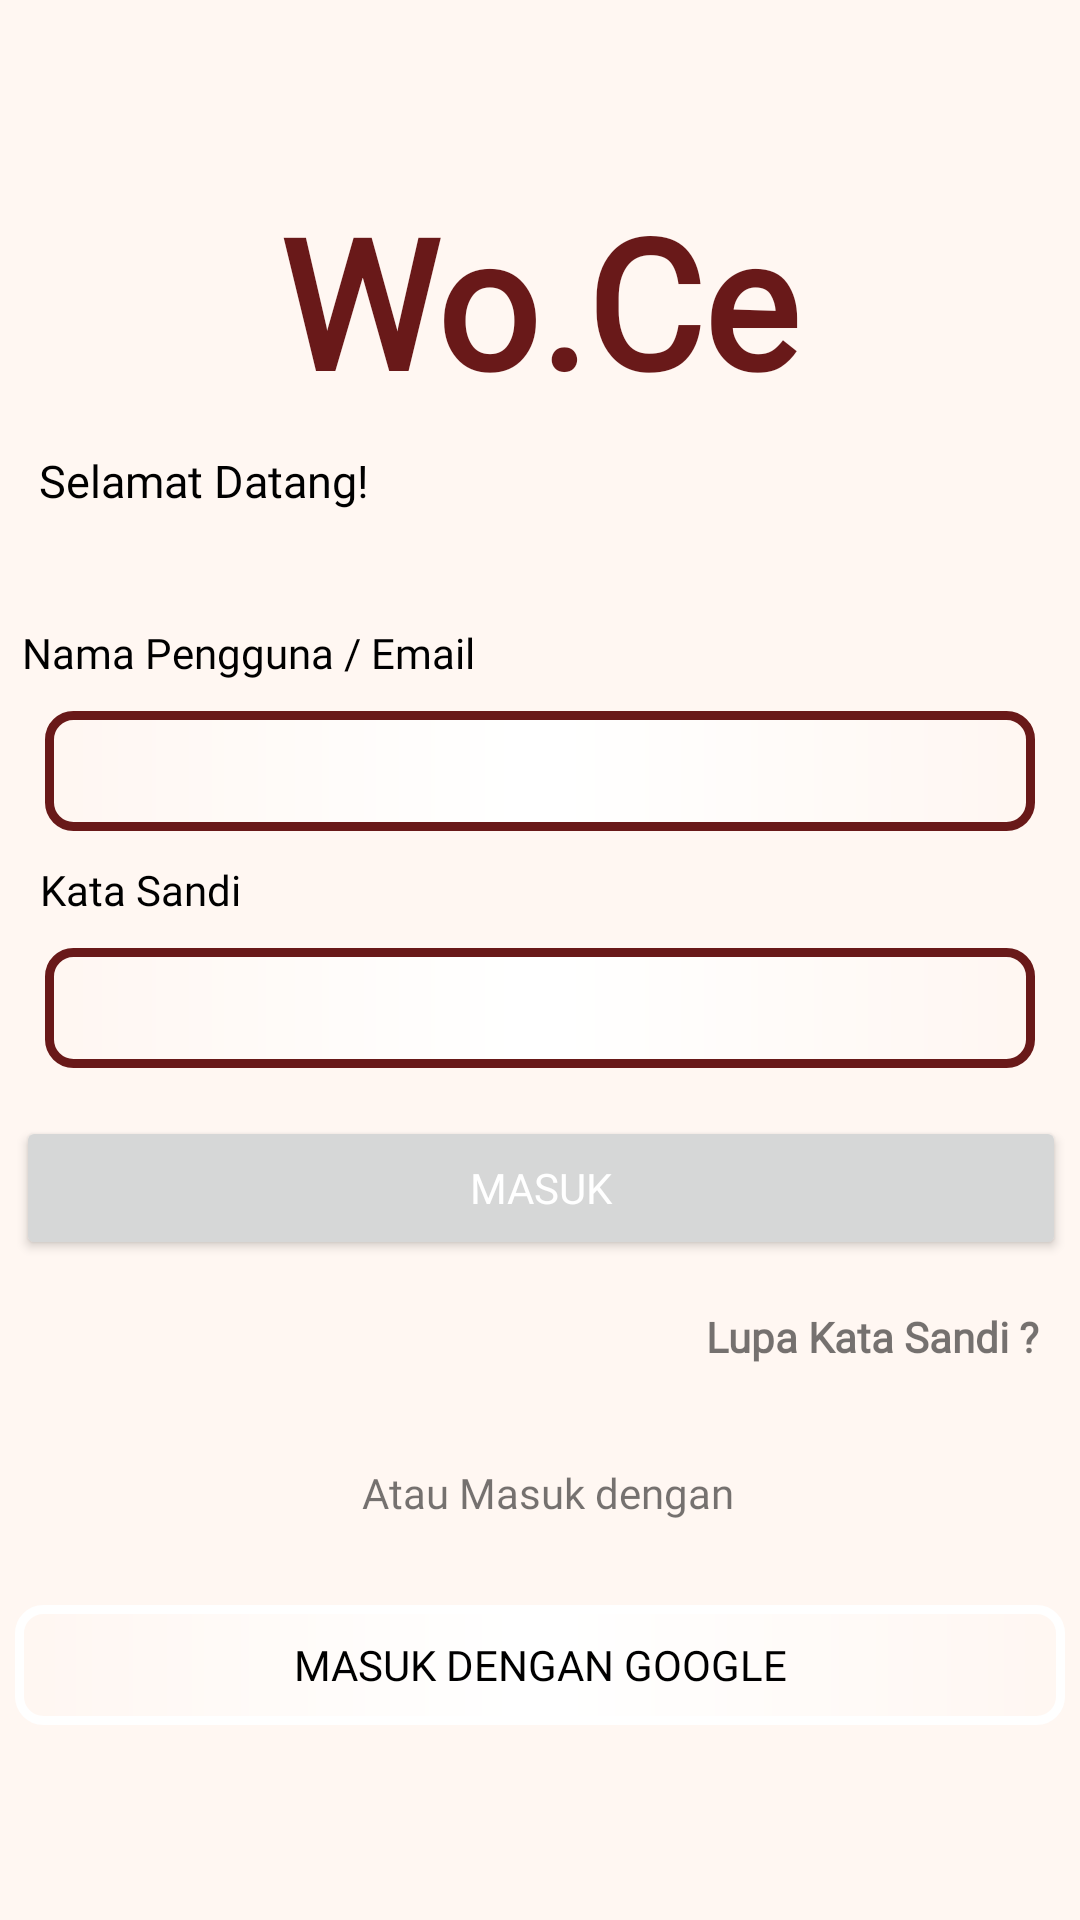

Produce the Android XML layout that renders to this screen, including the resource entries it uses.
<!-- AndroidManifest.xml: application theme Theme.WomenCenter -->
<!-- res/layout/activity_login_activty.xml -->
<?xml version="1.0" encoding="utf-8"?>
<androidx.constraintlayout.widget.ConstraintLayout xmlns:android="http://schemas.android.com/apk/res/android"
    xmlns:app="http://schemas.android.com/apk/res-auto"
    xmlns:tools="http://schemas.android.com/tools"
    android:layout_width="match_parent"
    android:layout_height="match_parent"
    android:background="@color/primary"
    tools:context=".ui.login_register.LoginActivty">

    <TextView
        android:layout_width="wrap_content"
        android:layout_height="wrap_content"
        android:layout_marginBottom="28dp"
        android:text="Selamat Datang!"
        android:fontFamily="@font/nuntobold"
        android:textColor="@color/black"
        android:textSize="15dp"
        app:layout_constraintBottom_toTopOf="@+id/tv_username"
        app:layout_constraintEnd_toEndOf="parent"
        app:layout_constraintHorizontal_bias="0.052"
        app:layout_constraintStart_toStartOf="parent"
        app:layout_constraintTop_toBottomOf="@+id/textView" />

    <TextView
        android:id="@+id/textView"
        android:fontFamily="@font/qwitcherbold"
        android:layout_width="wrap_content"
        android:layout_height="wrap_content"
        android:layout_marginTop="60dp"
        android:text="Wo.Ce"
        android:textColor="#691919"
        android:textSize="60sp"
        android:textStyle="bold"
        app:layout_constraintEnd_toEndOf="parent"
        app:layout_constraintHorizontal_bias="0.498"
        app:layout_constraintStart_toStartOf="parent"
        app:layout_constraintTop_toTopOf="parent" />

    <EditText
        android:id="@+id/edt_username"
        android:background="@drawable/btnggle"
        android:layout_width="match_parent"
        android:layout_height="40dp"
        android:layout_marginTop="10dp"
        android:layout_marginEnd="15dp"
        android:layout_marginStart="15dp"
        app:layout_constraintEnd_toEndOf="parent"
        app:layout_constraintStart_toStartOf="parent"
        app:layout_constraintTop_toBottomOf="@+id/tv_username" />

    <Button
        android:id="@+id/btn_login"
        android:layout_width="350dp"
        android:layout_height="0dp"
        android:layout_marginTop="16dp"
        android:text="Masuk"
        android:fontFamily="@font/nuntobold"
        android:textColor="@color/white"
        app:layout_constraintEnd_toEndOf="parent"
        app:layout_constraintHorizontal_bias="0.545"
        app:layout_constraintStart_toStartOf="parent"
        app:layout_constraintTop_toBottomOf="@+id/edt_password"
        />

    <Button
        android:id="@+id/btn_login2"
        android:layout_width="350dp"
        android:layout_height="40dp"
        android:layout_marginTop="28dp"
        android:background="@drawable/btnggle"
        android:text="Masuk dengan google"
        android:textColor="@color/black"
        android:fontFamily="@font/nuntobold"
        android:backgroundTint="@color/white"
        app:layout_constraintEnd_toEndOf="parent"
        app:layout_constraintHorizontal_bias="0.491"
        app:layout_constraintStart_toStartOf="parent"
        app:layout_constraintTop_toBottomOf="@+id/textView7" />

    <ImageView
        android:layout_width="20dp"
        android:layout_height="20dp"
        android:layout_marginTop="535dp"
        android:src="@drawable/google"
        android:layout_marginStart="25dp"
        app:layout_constraintEnd_toEndOf="parent"
        app:layout_constraintHorizontal_bias="0.106"
        app:layout_constraintStart_toStartOf="parent"
        app:layout_constraintTop_toTopOf="parent" />

    <TextView
        android:layout_width="wrap_content"
        android:layout_height="wrap_content"
        android:layout_marginTop="16dp"
        android:text="Lupa Kata Sandi ?"
        android:textStyle="bold"
        android:fontFamily="@font/nuntobold"
        app:layout_constraintEnd_toEndOf="parent"
        app:layout_constraintHorizontal_bias="0.946"
        app:layout_constraintStart_toStartOf="parent"
        app:layout_constraintTop_toBottomOf="@+id/btn_login" />

    <EditText
        android:id="@+id/edt_password"
        android:background="@drawable/btnggle"
        android:layout_width="match_parent"
        android:layout_height="40dp"
        android:layout_marginTop="10dp"
        android:layout_marginEnd="15dp"
        android:layout_marginStart="15dp"
        app:layout_constraintEnd_toEndOf="parent"
        app:layout_constraintStart_toStartOf="parent"
        app:layout_constraintTop_toBottomOf="@+id/tv_password" />

    <TextView
        android:id="@+id/tv_username"
        android:layout_width="wrap_content"
        android:layout_height="wrap_content"
        android:layout_marginTop="68dp"
        android:layout_marginEnd="88dp"
        android:text="Nama Pengguna / Email"
        android:fontFamily="@font/nuntobold"
        android:textColor="@color/black"
        app:layout_constraintEnd_toEndOf="parent"
        app:layout_constraintHorizontal_bias="0.061"
        app:layout_constraintStart_toStartOf="parent"
        app:layout_constraintTop_toBottomOf="@+id/textView" />

    <TextView
        android:id="@+id/tv_password"
        android:layout_width="wrap_content"
        android:layout_height="wrap_content"
        android:text="Kata Sandi"
        android:layout_marginTop="10dp"
        android:textColor="@color/black"
        android:fontFamily="@font/nuntobold"
        app:layout_constraintEnd_toEndOf="parent"
        app:layout_constraintHorizontal_bias="0.045"
        app:layout_constraintStart_toStartOf="parent"
        app:layout_constraintTop_toBottomOf="@+id/edt_username" />

    <TextView
        android:id="@+id/textView6"
        android:layout_width="wrap_content"
        android:layout_height="wrap_content"
        android:layout_marginTop="152dp"
        android:text="Belum punya akun ?"
        android:fontFamily="@font/nuntobold"
        app:layout_constraintBottom_toBottomOf="parent"
        app:layout_constraintEnd_toEndOf="parent"
        app:layout_constraintHorizontal_bias="0.498"
        app:layout_constraintStart_toStartOf="parent"
        app:layout_constraintTop_toBottomOf="@+id/textView7"
        app:layout_constraintVertical_bias="0.017" />

    <TextView
        android:id="@+id/textView7"
        android:layout_width="wrap_content"
        android:layout_height="wrap_content"
        android:layout_marginTop="68dp"
        android:text="Atau Masuk dengan"
        android:fontFamily="@font/nuntobold"
        app:layout_constraintEnd_toEndOf="parent"
        app:layout_constraintHorizontal_bias="0.512"
        app:layout_constraintStart_toStartOf="parent"
        app:layout_constraintTop_toBottomOf="@+id/btn_login" />

    <TextView
        android:id="@+id/textView3"
        android:layout_width="wrap_content"
        android:layout_height="wrap_content"
        android:layout_marginStart="12dp"
        android:layout_marginTop="86dp"
        android:fontFamily="@font/nuntobold"
        android:text="Daftar"
        android:textColor="#691919"
        android:textStyle="bold"
        app:layout_constraintStart_toEndOf="@+id/textView6"
        app:layout_constraintTop_toBottomOf="@+id/btn_login2" />
</androidx.constraintlayout.widget.ConstraintLayout>
<!-- resources referenced by this layout -->
<resources>
  <color name="black">#FF000000</color>
  <color name="primary">#FFF7F2</color>
  <color name="white">#FFFFFFFF</color>
  <!-- drawable btnggle (drawable) -->
  <?xml version="1.0" encoding="utf-8"?>
  <shape android:shape="rectangle"
      xmlns:android="http://schemas.android.com/apk/res/android">
      <stroke android:color="#691919"  android:width="3dp"/>
      <gradient android:centerColor="@color/white" />
      <corners android:radius="8dp"/>
  </shape>
  <style name="Theme.WomenCenter" parent="Theme.MaterialComponents.DayNight.DarkActionBar">
          
          <item name="colorPrimary">@color/purple_500</item>
          <item name="colorPrimaryVariant">@color/purple_700</item>
          <item name="colorOnPrimary">@color/white</item>
          
          <item name="colorSecondary">@color/teal_200</item>
          <item name="colorSecondaryVariant">@color/teal_700</item>
          <item name="colorOnSecondary">@color/black</item>
          
          <item name="android:statusBarColor">?attr/colorPrimaryVariant</item>
          
      </style>
  <color name="purple_500">#FF6200EE</color>
  <color name="purple_700">#FF3700B3</color>
  <color name="teal_200">#FF03DAC5</color>
  <color name="teal_700">#FF018786</color>
</resources>
